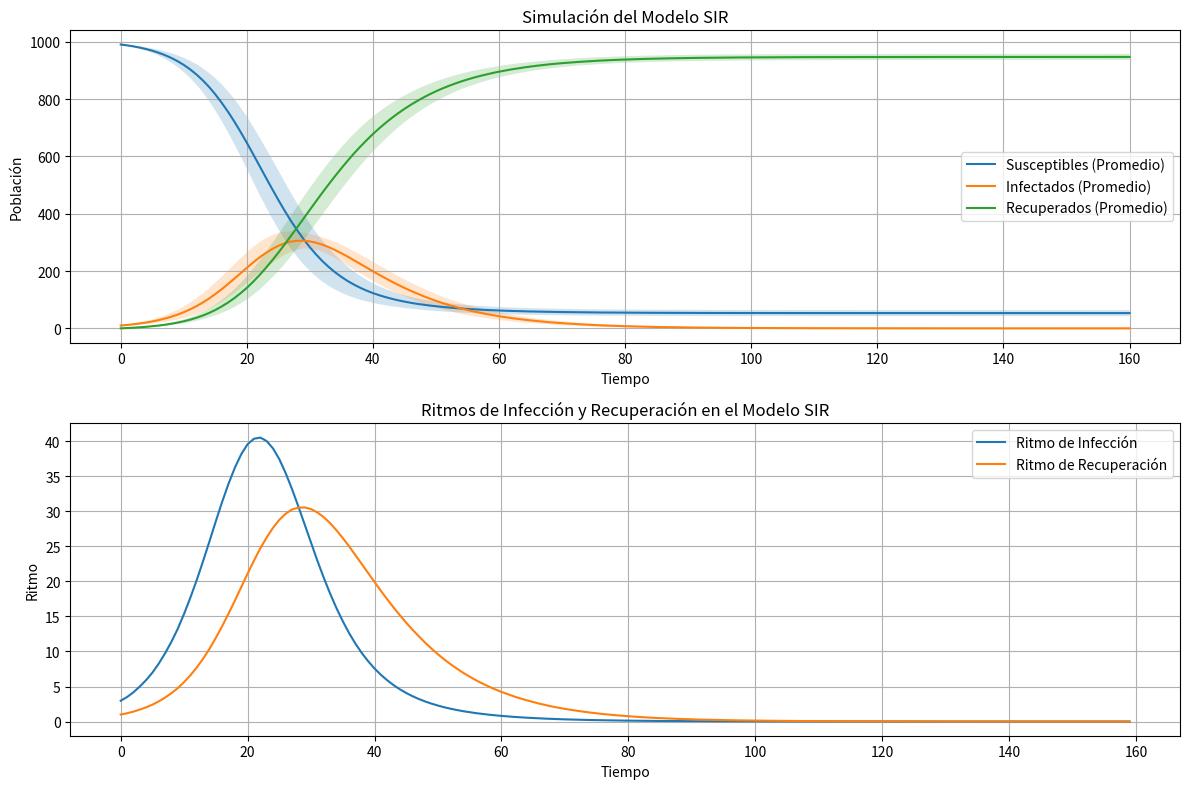

Python code for this plot:
import numpy as np
import matplotlib.pyplot as plt

# Parámetros de la simulación
s = 990  # Número inicial de susceptibles
i = 10   # Número inicial de infectados
r = 0    # Número inicial de recuperados
beta = 0.3  # Tasa de infección
gamma = 0.1  # Tasa de recuperación
tmax = 160  # Tiempo máximo de simulación
dt = 1      # Paso de tiempo
simCount = 1000  # Número de simulaciones

# Almacena los resultados de cada simulación
resultados = []
ritmos_infeccion = []
ritmos_recuperacion = []

for _ in range(simCount):
    st, it, rt = s, i, r
    sList, iList, rList = [st], [it], [rt]
    ritmo_inf, ritmo_rec = [], []
    
    for _ in range(int(tmax/dt)):
        new_infected = np.random.binomial(st, beta * it / 1000)
        new_recovered = np.random.binomial(it, gamma)
        
        ritmo_inf.append(beta * st * it / 1000)
        ritmo_rec.append(gamma * it)
        
        st = max(st - new_infected, 0)
        it = max(it + new_infected - new_recovered, 0)
        rt = min(rt + new_recovered, 1000)
        
        sList.append(st)
        iList.append(it)
        rList.append(rt)
    
    resultados.append([sList, iList, rList])
    ritmos_infeccion.append(ritmo_inf)
    ritmos_recuperacion.append(ritmo_rec)

# Convertir resultados a numpy arrays para facilitar el cálculo del promedio y varianza
resultados = np.array(resultados)
ritmos_infeccion = np.array(ritmos_infeccion)
ritmos_recuperacion = np.array(ritmos_recuperacion)

# Calcular promedio y varianza para cada categoría
promedio_s = np.mean(resultados[:, 0, :], axis=0)
promedio_i = np.mean(resultados[:, 1, :], axis=0)
promedio_r = np.mean(resultados[:, 2, :], axis=0)

varianza_s = np.var(resultados[:, 0, :], axis=0)
varianza_i = np.var(resultados[:, 1, :], axis=0)
varianza_r = np.var(resultados[:, 2, :], axis=0)

# Calcular promedio de los ritmos de infección y recuperación
promedio_ritmo_infeccion = np.mean(ritmos_infeccion, axis=0)
promedio_ritmo_recuperacion = np.mean(ritmos_recuperacion, axis=0)

# Graficar resultados del modelo SIR
t = np.arange(0, tmax+1, dt)
plt.figure(figsize=(12, 8))

plt.subplot(2, 1, 1)
plt.plot(t, promedio_s, label='Susceptibles (Promedio)')
plt.plot(t, promedio_i, label='Infectados (Promedio)')
plt.plot(t, promedio_r, label='Recuperados (Promedio)')

plt.fill_between(t, promedio_s - np.sqrt(varianza_s), promedio_s + np.sqrt(varianza_s), alpha=0.2)
plt.fill_between(t, promedio_i - np.sqrt(varianza_i), promedio_i + np.sqrt(varianza_i), alpha=0.2)
plt.fill_between(t, promedio_r - np.sqrt(varianza_r), promedio_r + np.sqrt(varianza_r), alpha=0.2)

plt.xlabel('Tiempo')
plt.ylabel('Población')
plt.legend()
plt.title('Simulación del Modelo SIR')
plt.grid(True)

# Graficar ritmos de infección y recuperación
plt.subplot(2, 1, 2)
t_ritmo = np.arange(0, tmax, dt)
plt.plot(t_ritmo, promedio_ritmo_infeccion, label='Ritmo de Infección')
plt.plot(t_ritmo, promedio_ritmo_recuperacion, label='Ritmo de Recuperación')

plt.xlabel('Tiempo')
plt.ylabel('Ritmo')
plt.legend()
plt.title('Ritmos de Infección y Recuperación en el Modelo SIR')
plt.grid(True)

plt.tight_layout()
plt.show()

# Mostrar promedio y varianza al final de la simulación
print("Promedio de Susceptibles:", promedio_s[-1])
print("Varianza de Susceptibles:", varianza_s[-1])

print("Promedio de Infectados:", promedio_i[-1])
print("Varianza de Infectados:", varianza_i[-1])

print("Promedio de Recuperados:", promedio_r[-1])
print("Varianza de Recuperados:", varianza_r[-1])
